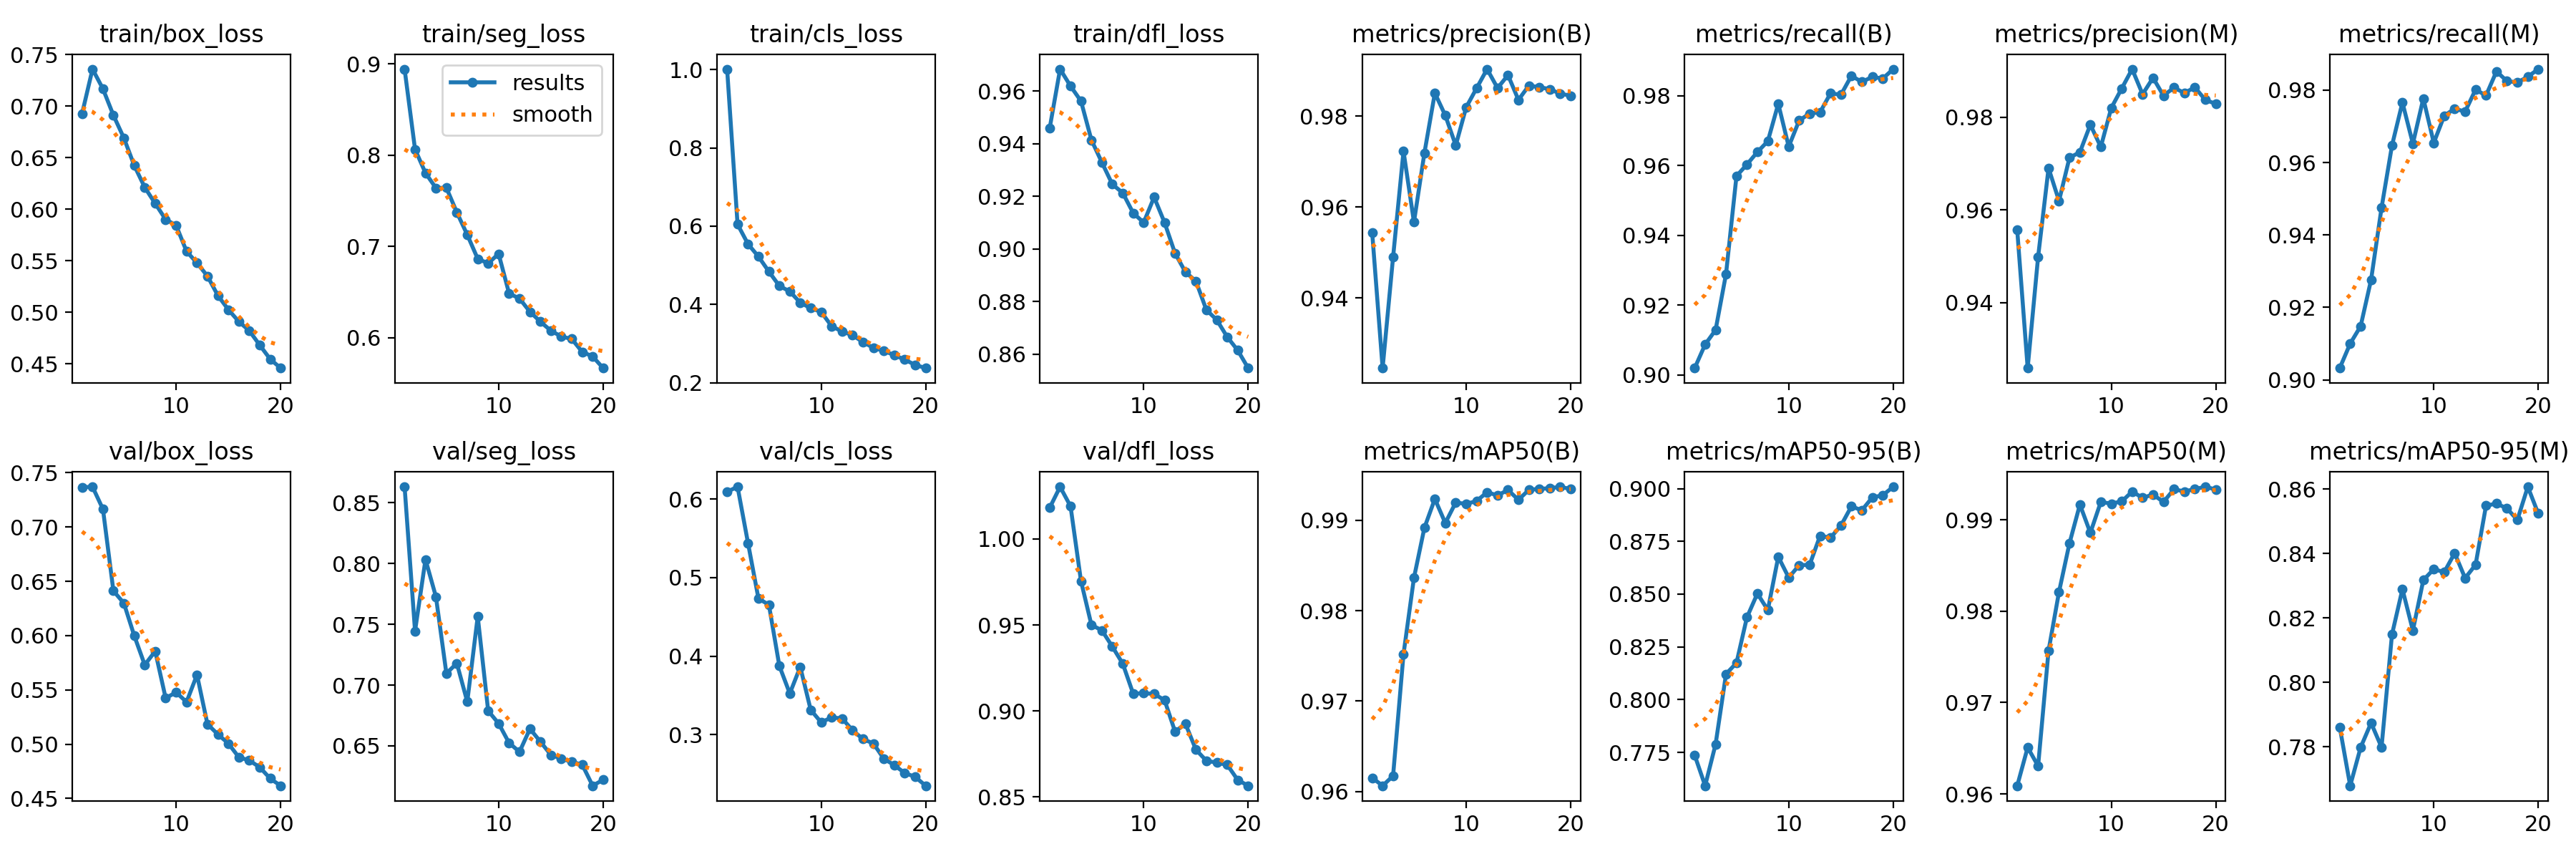

Data behind this chart, as committed beside it:
epoch, time, train/box_loss, train/seg_loss, train/cls_loss, train/dfl_loss, metrics/precision(B), metrics/recall(B), metrics/mAP50(B), metrics/mAP50-95(B), metrics/precision(M), metrics/recall(M), metrics/mAP50(M), metrics/mAP50-95(M), val/box_loss, val/seg_loss, val/cls_loss, val/dfl_loss, lr/pg0, lr/pg1, lr/pg2
1, 69.64, 0.6926, 0.8941, 1.001, 0.9458, 0.9544, 0.902, 0.9615, 0.7736, 0.9557, 0.9032, 0.9609, 0.7861, 0.7366, 0.8632, 0.6094, 1.018, 0.0005531, 0.0005531, 0.0005531
2, 144, 0.7358, 0.8063, 0.6046, 0.9684, 0.9246, 0.9088, 0.9607, 0.7592, 0.9259, 0.91, 0.9651, 0.7679, 0.737, 0.7444, 0.6157, 1.03, 0.001054, 0.001054, 0.001054
3, 220.8, 0.7167, 0.7803, 0.5543, 0.962, 0.949, 0.9129, 0.9617, 0.7788, 0.9499, 0.9148, 0.9631, 0.7798, 0.7164, 0.8033, 0.5441, 1.019, 0.0015, 0.0015, 0.0015
4, 300.1, 0.691, 0.7638, 0.5223, 0.9563, 0.9723, 0.929, 0.9752, 0.8122, 0.969, 0.9276, 0.9757, 0.7874, 0.6411, 0.7727, 0.4734, 0.9756, 0.001419, 0.001419, 0.001419
5, 367.2, 0.669, 0.7641, 0.4839, 0.9414, 0.9567, 0.957, 0.9836, 0.8174, 0.9619, 0.9475, 0.9821, 0.7799, 0.6298, 0.7096, 0.4655, 0.95, 0.001337, 0.001337, 0.001337
6, 434.6, 0.6422, 0.7372, 0.4474, 0.9329, 0.9719, 0.9603, 0.9891, 0.839, 0.9712, 0.9647, 0.9874, 0.8149, 0.5997, 0.7179, 0.3876, 0.9469, 0.001254, 0.001254, 0.001254
7, 501.3, 0.6211, 0.7126, 0.4332, 0.9246, 0.9851, 0.9639, 0.9923, 0.8503, 0.9725, 0.9766, 0.9917, 0.8289, 0.573, 0.6863, 0.3525, 0.9374, 0.001172, 0.001172, 0.001172
8, 568.3, 0.6054, 0.6863, 0.4047, 0.9213, 0.9802, 0.967, 0.9897, 0.8425, 0.9784, 0.9652, 0.9886, 0.8161, 0.5856, 0.7565, 0.3864, 0.9275, 0.001089, 0.001089, 0.001089
9, 636.1, 0.59, 0.6813, 0.3906, 0.9136, 0.9736, 0.9777, 0.9919, 0.8677, 0.9736, 0.9777, 0.9919, 0.8318, 0.5424, 0.6788, 0.3316, 0.91, 0.001007, 0.001007, 0.001007
10, 703.8, 0.5842, 0.6918, 0.3809, 0.91, 0.982, 0.9654, 0.9918, 0.8578, 0.982, 0.9654, 0.9918, 0.8351, 0.5477, 0.6684, 0.3157, 0.9104, 0.0009244, 0.0009244, 0.0009244
11, 783.5, 0.559, 0.6484, 0.3447, 0.9197, 0.9862, 0.9729, 0.9921, 0.8637, 0.9862, 0.9729, 0.992, 0.8342, 0.5388, 0.6524, 0.322, 0.9099, 0.0008418, 0.0008418, 0.0008418
12, 850.4, 0.5477, 0.6427, 0.3308, 0.91, 0.9903, 0.9749, 0.9931, 0.8639, 0.9903, 0.9749, 0.9931, 0.8401, 0.5639, 0.6451, 0.3207, 0.9063, 0.0007593, 0.0007593, 0.0007593
13, 917.2, 0.535, 0.6283, 0.3218, 0.8984, 0.9862, 0.9753, 0.9927, 0.8776, 0.9849, 0.974, 0.9924, 0.8324, 0.5185, 0.664, 0.3057, 0.8881, 0.0006768, 0.0006768, 0.0006768
14, 984.7, 0.5161, 0.6174, 0.3038, 0.8912, 0.989, 0.9807, 0.9933, 0.8767, 0.9885, 0.9801, 0.9928, 0.8365, 0.509, 0.6534, 0.2944, 0.8926, 0.0005943, 0.0005943, 0.0005943
15, 1052, 0.5025, 0.6076, 0.2893, 0.8878, 0.9836, 0.9803, 0.9922, 0.8825, 0.9846, 0.9785, 0.9919, 0.8548, 0.5006, 0.6425, 0.2888, 0.8775, 0.0005118, 0.0005118, 0.0005118
16, 1119, 0.4909, 0.6011, 0.2817, 0.8768, 0.9867, 0.9857, 0.9933, 0.8916, 0.9863, 0.9852, 0.9933, 0.8555, 0.488, 0.6395, 0.2693, 0.8711, 0.0004293, 0.0004293, 0.0004293
17, 1185, 0.4821, 0.5985, 0.2706, 0.873, 0.9864, 0.9839, 0.9935, 0.8897, 0.9852, 0.9825, 0.9931, 0.854, 0.485, 0.6368, 0.2612, 0.87, 0.0003467, 0.0003467, 0.0003467
18, 1266, 0.4681, 0.5843, 0.259, 0.8665, 0.9859, 0.9854, 0.9935, 0.8959, 0.9864, 0.9821, 0.9934, 0.8504, 0.4788, 0.6345, 0.2511, 0.8687, 0.0002642, 0.0002642, 0.0002642
19, 1336, 0.4545, 0.5794, 0.2457, 0.8614, 0.9849, 0.9849, 0.9937, 0.8969, 0.9837, 0.9837, 0.9936, 0.8607, 0.4684, 0.6171, 0.2463, 0.8599, 0.0001817, 0.0001817, 0.0001817
20, 1403, 0.4457, 0.5666, 0.2376, 0.8547, 0.9845, 0.9876, 0.9934, 0.9009, 0.9829, 0.9858, 0.9933, 0.8524, 0.4617, 0.6221, 0.2349, 0.8566, 9.91865e-05, 9.91865e-05, 9.91865e-05
